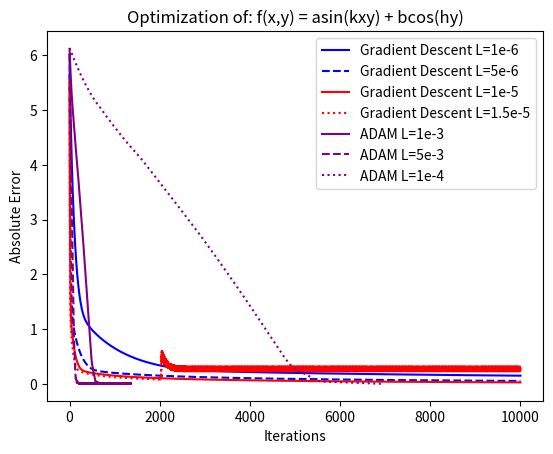

This chart was generated by the following Python code:
# -*- coding: utf-8 -*-
"""
Created on Tue Oct 31 23:18:50 2023

@author: Grant
"""

import numpy as np
import matplotlib.pyplot as plt


##################################### Define model we are trying to fit #######################################
def func(x, y, k, h, a, b):
    
    return a * np.sin(k*x*y) + b * np.cos(h*y)
###############################################################################################################


##################################### Define MSE Loss Function Gradients ######################################
def dLa(fx, x, y, k, h, a, b):
    
    return -2 * np.sin(k*x*y) * (fx - a*np.sin(k*x*y) - b*(np.cos(h*y)))

def dLb(fx, x, y, k, h, a, b):
    
    return -2 * np.cos(h*y) * (fx - a*np.sin(k*x*y) - b*(np.cos(h*y)))

def dLk(fx, x, y, k, h, a, b):
    
    return -2 * a * x * y * np.cos(k*x*y) * (fx - a*np.sin(k*x*y) - b*(np.cos(h*y)))

def dLh(fx, x, y, k, h, a, b):
    
    return 2 * b * y * np.sin(h*y) * (fx - a*np.sin(k*x*y) - b*(np.cos(h*y)))
##############################################################################################################


##################################### Optimization methods ####################################################
def gradient_descent_optimizaiton(fx, x, y, initial_guesses, loss=0.000001, iterations=10000, tolerance=0.001):
    
    k0, h0, a0, b0 = initial_guesses['k0'], initial_guesses['h0'], initial_guesses['a0'], initial_guesses['b0']
    iteration = []
    error_list = []
    
    for i in range(iterations):
        
        grad_k = np.sum(dLk(fx, x, y, k0, h0, a0, b0))
        grad_h = np.sum(dLh(fx, x, y, k0, h0, a0, b0))
        grad_a = np.sum(dLa(fx, x, y, k0, h0, a0, b0))
        grad_b = np.sum(dLb(fx, x, y, k0, h0, a0, b0))
        
        k = k0 - grad_k*loss
        h = h0 - grad_h*loss
        a = a0 - grad_a*loss
        b = b0 - grad_b*loss
        
        fx_estimated = func(x, y, k, h, a, b)
        
        error = np.sum(np.abs(fx_estimated - fx)) / np.abs(np.sum(fx))
        
        k0 = k
        h0 = h
        a0 = a
        b0 = b
        
        iteration.append(i+1)
        error_list.append(error)
        
        if error <= tolerance:
            
            print("Converged solution found after: " + str(i+1) + " iterations. % Error: " + str(round(error*100,4)))
            return k, h, a, b, iteration, error_list
        
    print("Failed to location solution within " + str(i+1) + " iterations. Current % error: " + str(round(error*100,4)))
    return k, h, a, b, iteration, error_list

def ADAM_optimization(fx, x, y, initial_guesses, beta1=0.9, beta2=0.9, loss=0.005, iterations=10001, tolerance=0.001):
    
    #Initilization starts the same as a gradient descent - find the gradients
    k0, h0, a0, b0 = initial_guesses['k0'], initial_guesses['h0'], initial_guesses['a0'], initial_guesses['b0']
    
    initial_guesses = np.array([k0, h0, a0, b0])
    
    iteration = []
    error_list = []
    
    #Initialize 1st and 2nd order moments for moving averages
    gradients = np.zeros((iterations, 4))
    
    mt_history = np.zeros((iterations,4))
    vt_history = np.zeros((iterations,4))
    
    for i in range(iterations-1):
        
        t = i + 1
        
        grad_k = np.sum(dLk(fx, x, y, k0, h0, a0, b0))
        grad_h = np.sum(dLh(fx, x, y, k0, h0, a0, b0))
        grad_a = np.sum(dLa(fx, x, y, k0, h0, a0, b0))
        grad_b = np.sum(dLb(fx, x, y, k0, h0, a0, b0))
        
        gradients[t] = np.array([grad_k, grad_h, grad_a, grad_b])
        
        mt = (beta1 * mt_history[t-1] + (1-beta1) * gradients[t])
        mt_history[t] = (mt)
    
        vt = (beta2 * vt_history[t-1] + (1-beta2) * gradients[t]**2)
        vt_history[t] = (vt)
        
        mhat_t = mt / (1-beta1**t)
        
        vhat_t = vt / (1-beta2**t)
        
        k, h, a, b = initial_guesses - loss * mhat_t/(np.sqrt(vhat_t) + tolerance)
        
        fx_estimated = func(x, y, k, h, a, b)
        
        error = np.sum(np.abs(fx_estimated - fx)) / np.abs(np.sum(fx))
        
        k0, h0, a0, b0 = k, h, a, b
        
        initial_guesses = np.array([k0, h0, a0, b0])
        
        iteration.append(i+1)
        error_list.append(error)
        
        if error <= tolerance:
            
            print("Converged solution found after: " + str(i+1) + " iterations. % Error: " + str(round(error*100,4)))
            return k, h, a, b, iteration, error_list
        
    print("Failed to location solution within " + str(i+1) + " iterations. Current % error: " + str(round(error*100,4)))
    return k, h, a, b, iteration, error_list

##################################################################################################################

######################################### Initialization #########################################################
# Randomly Generate 1000 different datapoints for x and y coordinates
x = np.random.uniform(-5,5, 1000)
y = np.random.uniform(-5,5, 1000)


# We will create a known function for the sake of this exercise - we can change
# k, h, a, b to known values to see how well our gradient descent performs

k_solution = 0.05
h_solution = 1.5
a_solution = 1.7
b_solution = 1.247

fx = func(x, y, k_solution, h_solution, a_solution, b_solution)

#Initial Guesses similar to what scipy.curve_fit would default to

initial_guesses = {'k0': 0.01, 
                   'h0': 1,
                   'a0': 1,
                   'b0': 1} 

# Run a gradient descent with our intital guesses until either:
# 1) a tolerance is met 2) we run n iterations

#Gradient Descent Samples
k_estimated, h_estimated, a_estimated, b_estimated, grad_iter, grad_error = gradient_descent_optimizaiton(fx, x, y, initial_guesses)
k_grad_loss2, h_grad_loss2, a_grad_loss2, b_grad_loss2, grad_iter2, grad_error2 = gradient_descent_optimizaiton(fx, x, y, initial_guesses, loss=0.000005)
k_grad_loss3, h_grad_loss3, a_grad_loss3, b_grad_loss3, grad_iter3, grad_error3 = gradient_descent_optimizaiton(fx, x, y, initial_guesses, loss=0.00001)
k_grad_loss4, h_grad_loss4, a_grad_loss4, b_grad_loss4, grad_iter4, grad_error4 = gradient_descent_optimizaiton(fx, x, y, initial_guesses, loss=0.000015)

#ADAM Optimization Samples
k_adam, h_adam, a_adam, b_adam, adam_iter, adam_error = ADAM_optimization(fx, x, y, initial_guesses, loss=0.001)
k_adam2, h_adam2, a_adam2, b_adam2, adam_iter2, adam_error2 = ADAM_optimization(fx, x, y, initial_guesses)
k_adam3, h_adam3, a_adam3, b_adam3, adam_iter3, adam_error3 = ADAM_optimization(fx, x, y, initial_guesses, loss=0.0001)


#Graph error loss
fig, ax = plt.subplots()

ax.plot(grad_iter, grad_error, label='Gradient Descent L=1e-6', color='b', )
ax.plot(grad_iter2, grad_error2, label='Gradient Descent L=5e-6', color='b', linestyle='--')
ax.plot(grad_iter3, grad_error3, label='Gradient Descent L=1e-5', color='r', linestyle='-')
ax.plot(grad_iter4, grad_error4, label='Gradient Descent L=1.5e-5', color='r', linestyle=':')

ax.plot(adam_iter, adam_error, label='ADAM L=1e-3', color=(0.5,0,0.5), linestyle='-')
ax.plot(adam_iter2, adam_error2, label='ADAM L=5e-3', color=(0.5,0,0.5), linestyle='--')
ax.plot(adam_iter3, adam_error3, label='ADAM L=1e-4', color=(0.5,0,0.5), linestyle=':')


ax.set_xlabel('Iterations')
ax.set_ylabel('Absolute Error')
ax.set_title('Optimization of: f(x,y) = asin(kxy) + bcos(hy)')

ax.legend()

plt.show()



